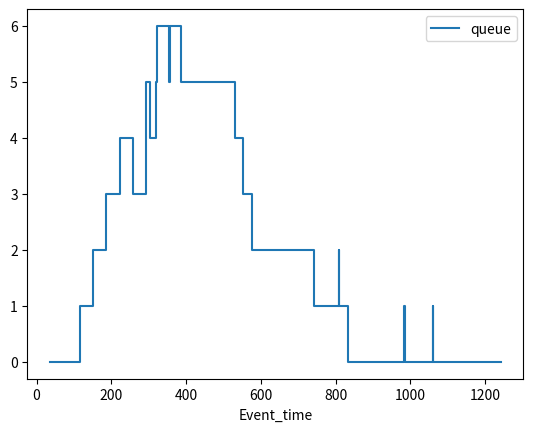

Source code (Python):
#!/usr/bin/env python3
# -*- coding: utf-8 -*-
"""
Created on Sun May 24 01:16:56 2020

[redacted]
"""


import pandas as pd
import numpy as np
import random
#import bisect
import matplotlib.pyplot as plt

NUM_PATIENTS = 10

np.random.seed(0)

Inter_Arrivals = np.random.uniform(20, 50, size=NUM_PATIENTS)

arrival_times = [np.sum(Inter_Arrivals[:n]) for n in range(1, len(Inter_Arrivals)+1)]
arrival_times = np.around(arrival_times)

service_time = np.random.uniform(192,240, size=NUM_PATIENTS)
service_time = np.around(service_time)

setup_time = np.random.uniform(17, 26,size=NUM_PATIENTS)
setup_time = np.around(setup_time)

#Resource Count

Num_Operators = 2
Num_Machines = 3

#Initialization
clock =0
setup_depart = [0]*Num_Operators
depart_time = [0]*Num_Machines
queue_level = 0
Event_Num = 0
Event_calendar = []
departures = []
service_queue = []
Queue_track = []
results = []
num_in_service = 0
B_t = []


pat_data = []
Test_time = 2
for x in range(0,len(arrival_times)):
    temp = {}
    temp["Pat_no"] = x
    temp["Arrival_Time"] = arrival_times[x]
    temp["service_time"] = service_time[x]
    temp["setup_time"] = setup_time[x]
    pat_data.append(temp)


while(clock<10000):
    
    # print("Clock:", clock)
    val = next((item for item in pat_data if item["Arrival_Time"] == clock), False)
    # print("val:", val)
    
    # print("min_dpeart_time", min(depart_time))
    # print("min_setup_time", min(setup_depart))
    # print("len(service_queue)",len(service_queue))
    
    if(val!=False):
        
        print("Entering_1\n")
        
        if(clock >=min(depart_time) and clock >= min(setup_depart) and len(service_queue)==0):
            
            print("Clock:", clock)
            
            print("Entering_1_A\n")
            
            setup_index = setup_depart.index(min(setup_depart))
            print("setup_index:" , setup_index)
            
            depart_index = depart_time.index(min(depart_time))
            print("depart_index:" , depart_index)
            
            setup_depart[setup_index] = clock + val["setup_time"]
            print("setup_depart[setup_index]", setup_depart[setup_index])
            
            depart_time[depart_index] =  setup_depart[setup_index] + val["service_time"]
            print("depart_time[depart_index]", depart_time[depart_index])
            
            status = bool(random.getrandbits(1))
            
            print("******************************")
            print("Setup Depart Time Array: ", setup_depart)
            print("Service Depart Time Array: ",depart_time)
            print("Patient Number: ", val["Pat_no"])
            print("Test Status: ",status)
            print("*******************************")
            
            Event_info = {"Patient": val["Pat_no"], 
                          "Arrival_time": val["Arrival_Time"],
                          "Event_time" : clock, 
                          "Event_Type" : "Arrival and Service Start", 
                          "Operator": "O"+str(setup_index),
                          "Setup_time" : val["setup_time"],
                          "Bioreactor": "M"+str(depart_index),
                          "Service_time": val["service_time"],
                          "Setup_finish" : setup_depart[setup_index],
                          "Departure" : depart_time[depart_index], "Test_Reseult": status}
            
            print("Event_info:\n", Event_info)
            
            Event_calendar.append(Event_info)
            results.append(Event_info)
            
            Queue_track.append(queue_level)
            
            if(status==False):
                
                print("Adding Rework into the Arrivals")
                
                new_arrival = depart_time[depart_index] + Test_time
                
                rework_dict = {}
                
                rework_dict["Pat_no"] = val["Pat_no"]
                rework_dict["Arrival_Time"] = new_arrival
                rework_dict["service_time"] = val["service_time"]
                rework_dict["setup_time"] = val["setup_time"]
                
                #val["Arrival_Time"] = depart_time[depart_index] + Test_time
                
                print("***************")
                print("False Status")
                # print("Arrival Value:", val["Arrival_Time"])
                print("Arrival Value:", new_arrival)
                print("****************")
                
                print("rework:", rework_dict)
                
                pat_data.append(rework_dict)
                
                print("pat_data_updated:", pat_data)
                
        else:
            
            print("Clock:", clock)
            
            print("Entering 1_B\n")
            service_queue.append(val)
            
            print("service_queue:" , service_queue)
            
            Event_info = {"Patient": val["Pat_no"], 
                          "Arrival_time": val["Arrival_Time"],
                          "Event_time" : clock, 
                          "Event_Type" : "Arrival and in Queue"}
            
            print("Event_info:\n", Event_info)
            
            Event_calendar.append(Event_info)
            
            queue_level = len(service_queue)
            print("queue_level:", queue_level)
        
            Queue_track.append(queue_level)
            
    
    if(clock>=min(depart_time) and clock >= min(setup_depart) and len(service_queue)!=0):
    
        
        print("Clock:", clock)
        print("Entering_2\n")
        
        val = service_queue.pop(0)
        print("val_now:", val)
        print("service_queue:", service_queue)
        
        queue_level = len(service_queue)
        print("queue_level:", queue_level)
    
        Queue_track.append(queue_level)
        
        setup_index = setup_depart.index(min(setup_depart))
        print("setup_index:" , setup_index)
        
        depart_index = depart_time.index(min(depart_time))
        print("depart_index:" , depart_index)
        
        setup_depart[setup_index] = clock +  val["setup_time"]
        print("setup_depart[setup_index]", setup_depart[setup_index])

        depart_time[depart_index] =  setup_depart[setup_index] + val["service_time"]
        print("depart_time[depart_index]", depart_time[depart_index])
        
        # val["setup_depart"] = setup_depart[setup_index]
        # val["depart_time"] = depart_time[depart_index]
        
        # print("changed_val:", val)
        
        status = bool(random.getrandbits(1))
        print("******************************")
        print("Setup Depart Time Array: ", setup_depart)
        print("Service Depart Time Array: ",depart_time)
        print("Patient Number: ", val["Pat_no"])
        print("Test Status: ",status)
        print("*******************************")
        
        
        Event_info = {"Patient": val["Pat_no"], "Arrival_time": val["Arrival_Time"],
                      "Event_time" : clock, "Event_Type" : "Service_Start", 
                      "Operator": "O"+str(setup_index),
                      "Setup_time" : val["setup_time"],
                      "Bioreactor": "M"+str(depart_index),
                      "Service_time": val["service_time"],
                      "Setup_finish" : setup_depart[setup_index],
                      "Departure" : depart_time[depart_index], "Test_Reseult": status}
        print("Event_info:\n", Event_info)
        
        Event_calendar.append(Event_info)
        results.append(Event_info)
        
        if(status==False):
            
            print("Adding Rework into the Arrivals")
            
            new_arrival = depart_time[depart_index] + Test_time
                
            rework_dict = {}
            
            rework_dict["Pat_no"] = val["Pat_no"]
            rework_dict["Arrival_Time"] = new_arrival
            rework_dict["service_time"] = val["service_time"]
            rework_dict["setup_time"] = val["setup_time"]
            
            # val["Arrival_Time"] = depart_time[depart_index] + Test_time
            
            print("***************")
            print("False Status")
            # print("Arrival Value:", val["Arrival_Time"])
            print("Arrival Value:", new_arrival)
            print("****************")
            
            pat_data.append(rework_dict)
            
            print("pat_data_updated:", pat_data)

    clock+=1
    

"""Storing Results"""

print("Full_Event_Calendar:\n" , Event_calendar)
Event_calendar = pd.DataFrame(Event_calendar)
Event_calendar['queue'] = Queue_track
#Event_calendar["B(t)"] = B_t

Patient_Data = pd.DataFrame(pat_data)

df = pd.DataFrame(results)
# df["arrival_times"] = Patient_Data["Arrival_Time"]
#df.insert(1, 'arrival_times', Patient_Data["Arrival_time"])
# df.insert(4, 'setup_times', setup_time)
# df.insert(6, 'service_time', service_time)
df["waiting_time"]= df["Event_time"]-df["Arrival_time"]
# #df["Arrival_times"] = arrival_times

"""System Visualization"""

plt.figure()
queue_graph = Event_calendar.plot(x='Event_time', y='queue', drawstyle="steps")
plt.show()

"""System Statistics"""

#Average Queue Level = sum(Queue_Level)/No. of times in queue
average_queue_level = sum(Queue_track)/len(Queue_track)
print("average_queue_level :", average_queue_level)

#Average waiting time in queue = Total of times in queue/No. of times in queue
avg_wait_time_in_queue = sum(df['waiting_time'])/np.count_nonzero(Queue_track)
print("avg_wait_time_in_queue", avg_wait_time_in_queue)